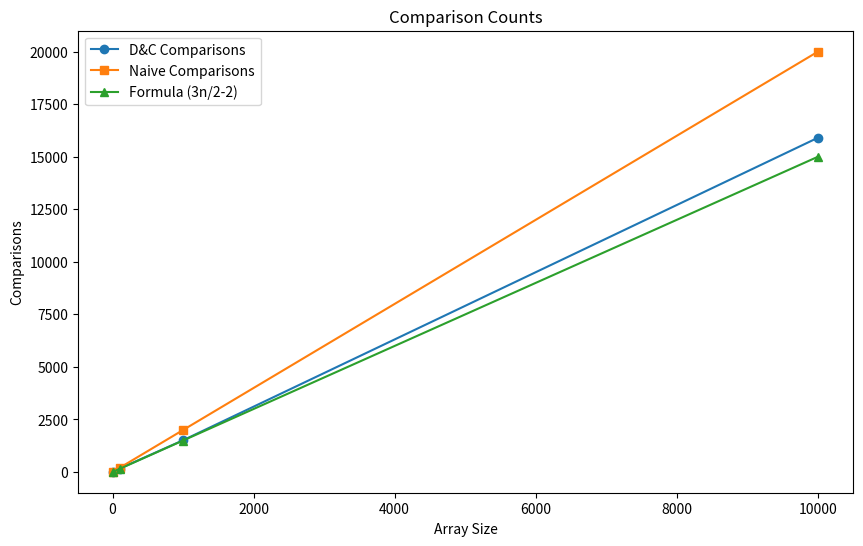

The script that saved this image:
import random
import matplotlib.pyplot as plt #type:ignore

comparison_count = 0  # Global counter

def min_max_dc(arr, low, high):
    global comparison_count
    # Base case: single element
    if low == high:
        return arr[low], arr[low]

    # Base case: two elements
    if high == low + 1:
        comparison_count += 1
        if arr[low] < arr[high]:
            return arr[low], arr[high]
        return arr[high], arr[low]

    # Divide
    mid = (low + high) // 2
    lmin, lmax = min_max_dc(arr, low, mid)
    rmin, rmax = min_max_dc(arr, mid + 1, high)

    # Conquer: combine with 2 comparisons
    comparison_count += 1
    overall_min = lmin if lmin < rmin else rmin
    comparison_count += 1
    overall_max = lmax if lmax > rmax else rmax
    return overall_min, overall_max

def min_max_naive(arr):
    mn, mx = arr[0], arr[0]
    comps = 0
    for x in arr[1:]:
        comps += 1
        if x < mn:
            mn = x
        comps += 1
        if x > mx:
            mx = x
    return mn, mx, comps

# --- Demonstration on small array ---
arr = [3, 1, 7, 4, 9, 2, 8, 5, 6, 0]
comparison_count = 0
mn, mx = min_max_dc(arr, 0, len(arr) - 1)
dc_comps = comparison_count
_, _, naive_comps = min_max_naive(arr)

print(f'Array: {arr}')
print(f'Min: {mn}, Max: {mx}')
print(f'D&C Comparisons: {dc_comps}')
print(f'Naive Comparisons: {naive_comps}')

# --- Performance Analysis ---
sizes = [10, 100, 1000, 10000]
dc_comps_list = []
naive_comps_list = []
formula_comps_list = []
for size in sizes:
    arr = [random.randint(1, 10000) for _ in range(size)]
    comparison_count = 0
    mn, mx = min_max_dc(arr, 0, len(arr) - 1)
    dc = comparison_count
    _, _, naive = min_max_naive(arr)
    formula = 3 * size // 2 - 2
    dc_comps_list.append(dc)
    naive_comps_list.append(naive)
    formula_comps_list.append(formula)

plt.figure(figsize=(10, 6))
plt.plot(sizes, dc_comps_list, label='D&C Comparisons', marker='o')
plt.plot(sizes, naive_comps_list, label='Naive Comparisons', marker='s')
plt.plot(sizes, formula_comps_list, label='Formula (3n/2-2)', marker='^')
plt.title('Comparison Counts')
plt.xlabel('Array Size')
plt.ylabel('Comparisons')
plt.legend()
plt.show()
